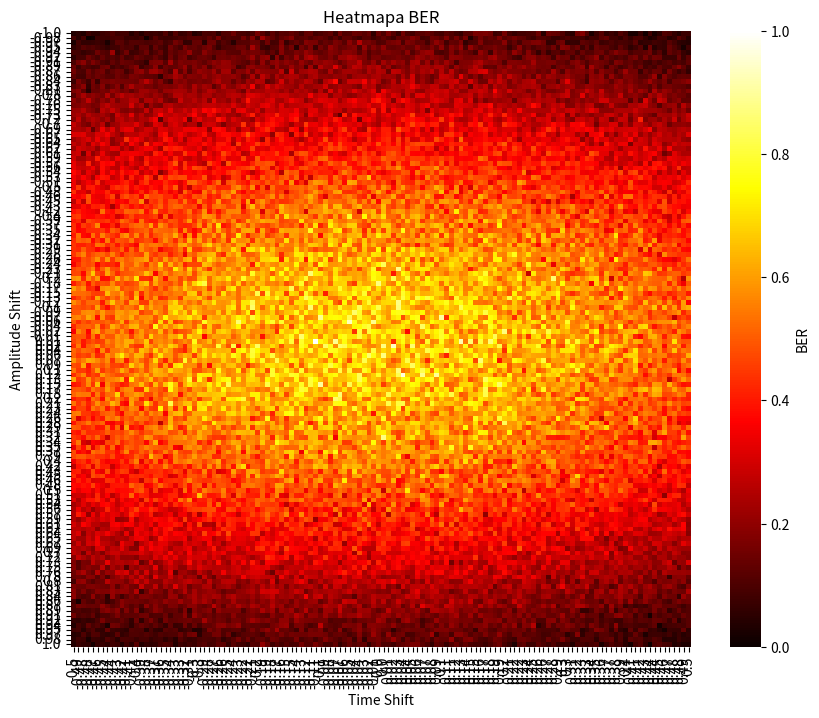
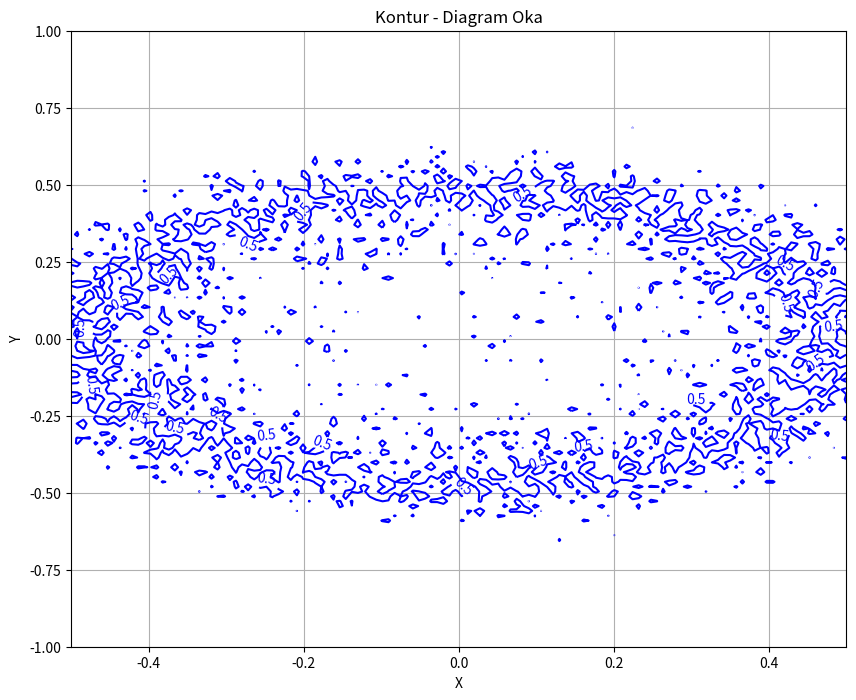

Python code for these plots, in order:
import numpy as np
import seaborn as sns
import matplotlib.pyplot as plt

# Generowanie syntetycznych danych BER
def generate_ber_data(time_shifts, amplitude_shifts):
    ber = np.zeros((len(amplitude_shifts), len(time_shifts)))
    
    for i, amp_shift in enumerate(amplitude_shifts):
        for j, time_shift in enumerate(time_shifts):
            # Syntetyczna funkcja BER w zależności od przesunięcia czasu i amplitudy
            ber[i, j] = np.exp(-(time_shift**2 + amp_shift**2)) * (1 + 0.1 * np.random.randn())

    # Normalizacja do zakresu od 0 do 1
    ber = (ber - np.min(ber)) / (np.max(ber) - np.min(ber))
    return ber

# Parametry diagramu oka
time_shifts = np.linspace(-0.5, 0.5, 128)
amplitude_shifts = np.linspace(-1, 1, 128)

# Generowanie danych BER
ber_data = generate_ber_data(time_shifts, amplitude_shifts)

# Tworzenie heatmapy
plt.figure(figsize=(10, 8))
sns.heatmap(ber_data, cmap='hot', cbar_kws={'label': 'BER'}, xticklabels=np.round(time_shifts, 2), yticklabels=np.round(amplitude_shifts, 2))
plt.xlabel('Time Shift')
plt.ylabel('Amplitude Shift')
plt.title('Heatmapa BER')
#plt.show()


# Tworzenie wykresu konturowego
plt.figure(figsize=(10, 8))
contour_levels = [0.5]
contour = plt.contour(time_shifts, amplitude_shifts, ber_data, levels=contour_levels, colors='blue')
plt.clabel(contour, inline=1, fontsize=10)
plt.xlabel('X')
plt.ylabel('Y')
plt.title('Kontur - Diagram Oka')
plt.grid(True)
plt.show()